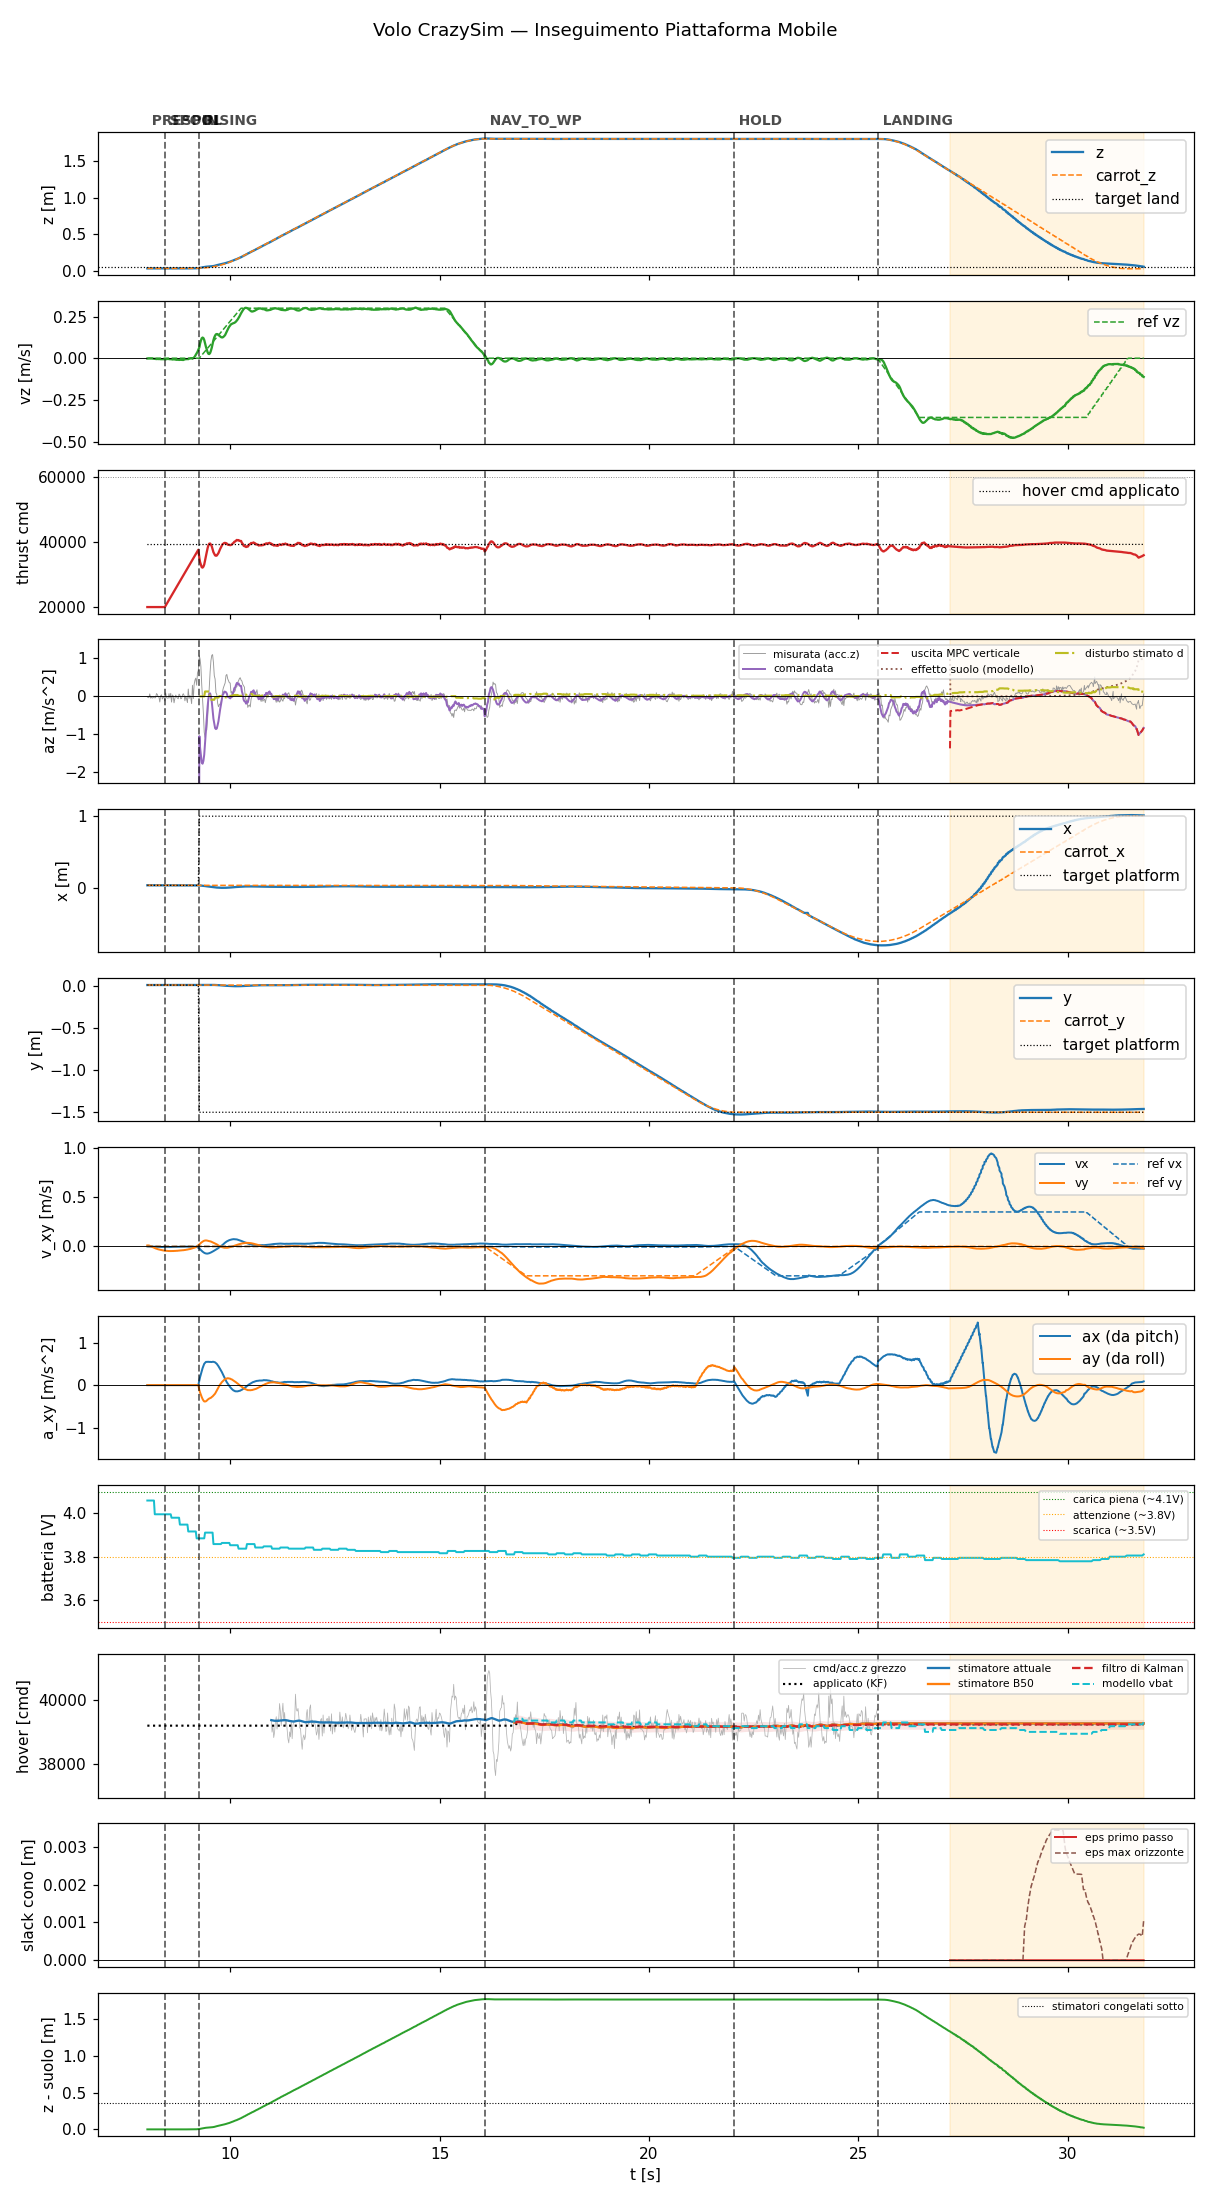

Values plotted in this chart, from the file beside it:
t, state, mode, x, y, z, vx, vy, vz, carrot_x, carrot_y, carrot_z, force, cmd, az, roll, pitch, solve_ms, ref_vx, ref_vy, ref_vz, target_x, target_y, target_z
8.018, prespin, 0, 0.03521, 0.006774, 0.03531, 0.0003542, 0.01006, -0.00207, 0.03521, 0.006774, 0.03531, 0.0, 20000, -9.81, 0.0, 0.0, 0.0, 0.0, 0.0, 0.0, 0.03521, 0.006774, 0.03531
8.036, prespin, 0, 0.03521, 0.006768, 0.03528, 0.0004572, 0.009416, -0.001598, 0.03521, 0.006768, 0.03528, 0.0, 20000, -9.81, 0.0, 0.0, 0.0, 0.0, 0.0, 0.0, 0.03521, 0.006768, 0.03528
8.056, prespin, 0, 0.03521, 0.006791, 0.0353, 0.0001816, 0.00967, -0.001735, 0.03521, 0.006791, 0.0353, 0.0, 20000, -9.81, 0.0, 0.0, 0.0, 0.0, 0.0, 0.0, 0.03521, 0.006791, 0.0353
8.076, prespin, 0, 0.0352, 0.00679, 0.03531, -0.0003116, 0.005758, -0.001723, 0.0352, 0.00679, 0.03531, 0.0, 20000, -9.81, 0.0, 0.0, 0.0, 0.0, 0.0, 0.0, 0.0352, 0.00679, 0.03531
8.096, prespin, 0, 0.03522, 0.006786, 0.03531, -0.0008132, 0.001649, -0.001343, 0.03522, 0.006786, 0.03531, 0.0, 20000, -9.81, 0.0, 0.0, 0.0, 0.0, 0.0, 0.0, 0.03522, 0.006786, 0.03531
8.117, prespin, 0, 0.03522, 0.006776, 0.03531, -0.001296, -0.002266, -0.001692, 0.03522, 0.006776, 0.03531, 0.0, 20000, -9.81, 0.0, 0.0, 0.0, 0.0, 0.0, 0.0, 0.03522, 0.006776, 0.03531
8.135, prespin, 0, 0.03522, 0.006807, 0.03531, -0.001788, -0.006095, -0.002425, 0.03522, 0.006807, 0.03531, 0.0, 20000, -9.81, 0.0, 0.0, 0.0, 0.0, 0.0, 0.0, 0.03522, 0.006807, 0.03531
8.156, prespin, 0, 0.03521, 0.006816, 0.03531, -0.002178, -0.00999, -0.00258, 0.03521, 0.006816, 0.03531, 0.0, 20000, -9.81, 0.0, 0.0, 0.0, 0.0, 0.0, 0.0, 0.03521, 0.006816, 0.03531
8.175, prespin, 0, 0.03522, 0.006776, 0.0353, -0.002596, -0.01366, -0.003221, 0.03522, 0.006776, 0.0353, 0.0, 20000, -9.81, 0.0, 0.0, 0.0, 0.0, 0.0, 0.0, 0.03522, 0.006776, 0.0353
8.196, prespin, 0, 0.03521, 0.006764, 0.0353, -0.002994, -0.01716, -0.003582, 0.03521, 0.006764, 0.0353, 0.0, 20000, -9.81, 0.0, 0.0, 0.0, 0.0, 0.0, 0.0, 0.03521, 0.006764, 0.0353
8.216, prespin, 0, 0.0352, 0.006795, 0.03532, -0.003445, -0.02054, -0.004218, 0.0352, 0.006795, 0.03532, 0.0, 20000, -9.81, 0.0, 0.0, 0.0, 0.0, 0.0, 0.0, 0.0352, 0.006795, 0.03532
8.236, prespin, 0, 0.03522, 0.006782, 0.03531, -0.003873, -0.02356, -0.005119, 0.03522, 0.006782, 0.03531, 0.0, 20000, -9.81, 0.0, 0.0, 0.0, 0.0, 0.0, 0.0, 0.03522, 0.006782, 0.03531
8.256, prespin, 0, 0.0352, 0.006741, 0.03529, -0.00438, -0.02651, -0.00459, 0.0352, 0.006741, 0.03529, 0.0, 20000, -9.81, 0.0, 0.0, 0.0, 0.0, 0.0, 0.0, 0.0352, 0.006741, 0.03529
8.276, prespin, 0, 0.03521, 0.006798, 0.03532, -0.004934, -0.02935, -0.004899, 0.03521, 0.006798, 0.03532, 0.0, 20000, -9.81, 0.0, 0.0, 0.0, 0.0, 0.0, 0.0, 0.03521, 0.006798, 0.03532
8.296, prespin, 0, 0.03521, 0.006791, 0.0353, -0.005338, -0.03153, -0.005158, 0.03521, 0.006791, 0.0353, 0.0, 20000, -9.81, 0.0, 0.0, 0.0, 0.0, 0.0, 0.0, 0.03521, 0.006791, 0.0353
8.316, prespin, 0, 0.03521, 0.006762, 0.0353, -0.005788, -0.03402, -0.004762, 0.03521, 0.006762, 0.0353, 0.0, 20000, -9.81, 0.0, 0.0, 0.0, 0.0, 0.0, 0.0, 0.03521, 0.006762, 0.0353
8.336, prespin, 0, 0.0352, 0.006759, 0.0353, -0.0062, -0.03637, -0.005895, 0.0352, 0.006759, 0.0353, 0.0, 20000, -9.81, 0.0, 0.0, 0.0, 0.0, 0.0, 0.0, 0.0352, 0.006759, 0.0353
8.356, prespin, 0, 0.03522, 0.006795, 0.03531, -0.006366, -0.03776, -0.005839, 0.03522, 0.006795, 0.03531, 0.0, 20000, -9.81, 0.0, 0.0, 0.0, 0.0, 0.0, 0.0, 0.03522, 0.006795, 0.03531
8.375, prespin, 0, 0.03522, 0.006797, 0.03532, -0.006471, -0.03917, -0.005872, 0.03522, 0.006797, 0.03532, 0.0, 20000, -9.81, 0.0, 0.0, 0.0, 0.0, 0.0, 0.0, 0.03522, 0.006797, 0.03532
8.395, prespin, 0, 0.0352, 0.006817, 0.03534, -0.006682, -0.04096, -0.005948, 0.0352, 0.006817, 0.03534, 0.0, 20000, -9.81, 0.0, 0.0, 0.0, 0.0, 0.0, 0.0, 0.0352, 0.006817, 0.03534
8.416, prespin, 0, 0.03521, 0.006758, 0.03531, -0.006825, -0.04245, -0.005716, 0.03521, 0.006758, 0.03531, 0.0, 20000, -9.81, 0.0, 0.0, 0.0, 0.0, 0.0, 0.0, 0.03521, 0.006758, 0.03531
8.437, spool, 0, 0.03522, 0.006767, 0.03531, -0.007011, -0.04403, -0.00607, 0.03522, 0.006767, 0.03531, 0.0, 20000, -9.81, 0.0, 0.0, 0.0, 0.0, 0.0, 0.0, 0.03522, 0.006767, 0.03531
8.456, spool, 0, 0.03522, 0.006773, 0.03532, -0.006913, -0.04428, -0.006819, 0.03522, 0.006773, 0.03532, 0.0, 20443, -9.81, 0.0, 0.0, 0.0, 0.0, 0.0, 0.0, 0.03522, 0.006773, 0.03532
8.476, spool, 0, 0.03521, 0.006774, 0.03531, -0.006988, -0.04567, -0.005592, 0.03521, 0.006774, 0.03531, 0.0, 20881, -9.81, 0.0, 0.0, 0.0, 0.0, 0.0, 0.0, 0.03521, 0.006774, 0.03531
8.496, spool, 0, 0.0352, 0.006846, 0.03536, -0.006811, -0.04561, -0.004663, 0.0352, 0.006846, 0.03536, 0.0, 21321, -9.81, 0.0, 0.0, 0.0, 0.0, 0.0, 0.0, 0.0352, 0.006846, 0.03536
8.516, spool, 0, 0.03521, 0.006774, 0.03531, -0.006853, -0.04657, -0.003883, 0.03521, 0.006774, 0.03531, 0.0, 21763, -9.81, 0.0, 0.0, 0.0, 0.0, 0.0, 0.0, 0.03521, 0.006774, 0.03531
8.536, spool, 0, 0.03522, 0.00681, 0.03533, -0.006785, -0.04746, -0.005629, 0.03522, 0.00681, 0.03533, 0.0, 22200, -9.81, 0.0, 0.0, 0.0, 0.0, 0.0, 0.0, 0.03522, 0.00681, 0.03533
8.556, spool, 0, 0.0352, 0.006757, 0.03532, -0.006449, -0.04694, -0.005855, 0.0352, 0.006757, 0.03532, 0.0, 22644, -9.81, 0.0, 0.0, 0.0, 0.0, 0.0, 0.0, 0.0352, 0.006757, 0.03532
8.577, spool, 0, 0.03519, 0.006807, 0.03532, -0.006315, -0.04763, -0.006537, 0.03519, 0.006807, 0.03532, 0.0, 23094, -9.81, 0.0, 0.0, 0.0, 0.0, 0.0, 0.0, 0.03519, 0.006807, 0.03532
8.596, spool, 0, 0.03521, 0.006809, 0.03532, -0.005879, -0.04673, -0.006133, 0.03521, 0.006809, 0.03532, 0.0, 23520, -9.81, 0.0, 0.0, 0.0, 0.0, 0.0, 0.0, 0.03521, 0.006809, 0.03532
8.616, spool, 0, 0.03521, 0.006807, 0.03533, -0.005663, -0.04687, -0.007844, 0.03521, 0.006807, 0.03533, 0.0, 23964, -9.81, 0.0, 0.0, 0.0, 0.0, 0.0, 0.0, 0.03521, 0.006807, 0.03533
8.635, spool, 0, 0.03522, 0.006829, 0.03534, -0.005483, -0.04728, -0.00715, 0.03522, 0.006829, 0.03534, 0.0, 24399, -9.81, 0.0, 0.0, 0.0, 0.0, 0.0, 0.0, 0.03522, 0.006829, 0.03534
8.655, spool, 0, 0.0352, 0.00679, 0.03534, -0.005095, -0.04597, -0.00673, 0.0352, 0.00679, 0.03534, 0.0, 24838, -9.81, 0.0, 0.0, 0.0, 0.0, 0.0, 0.0, 0.0352, 0.00679, 0.03534
8.676, spool, 0, 0.03524, 0.006771, 0.03533, -0.004912, -0.04622, -0.007779, 0.03524, 0.006771, 0.03533, 0.0, 25279, -9.81, 0.0, 0.0, 0.0, 0.0, 0.0, 0.0, 0.03524, 0.006771, 0.03533
8.697, spool, 0, 0.03523, 0.006812, 0.03532, -0.004504, -0.04484, -0.009197, 0.03523, 0.006812, 0.03532, 0.0, 25745, -9.81, 0.0, 0.0, 0.0, 0.0, 0.0, 0.0, 0.03523, 0.006812, 0.03532
8.716, spool, 0, 0.03524, 0.006808, 0.03537, -0.004248, -0.04468, -0.009615, 0.03524, 0.006808, 0.03537, 0.0, 26164, -9.81, 0.0, 0.0, 0.0, 0.0, 0.0, 0.0, 0.03524, 0.006808, 0.03537
8.736, spool, 0, 0.03526, 0.006754, 0.03533, -0.004076, -0.04473, -0.009324, 0.03526, 0.006754, 0.03533, 0.0, 26604, -9.81, 0.0, 0.0, 0.0, 0.0, 0.0, 0.0, 0.03526, 0.006754, 0.03533
8.756, spool, 0, 0.03522, 0.006837, 0.03538, -0.003725, -0.04313, -0.009197, 0.03522, 0.006837, 0.03538, 0.0, 27041, -9.81, 0.0, 0.0, 0.0, 0.0, 0.0, 0.0, 0.03522, 0.006837, 0.03538
8.776, spool, 0, 0.03522, 0.006782, 0.03533, -0.003607, -0.04291, -0.01033, 0.03522, 0.006782, 0.03533, 0.0, 27479, -9.81, 0.0, 0.0, 0.0, 0.0, 0.0, 0.0, 0.03522, 0.006782, 0.03533
8.795, spool, 0, 0.03522, 0.006794, 0.03535, -0.003334, -0.04134, -0.009734, 0.03522, 0.006794, 0.03535, 0.0, 27918, -9.81, 0.0, 0.0, 0.0, 0.0, 0.0, 0.0, 0.03522, 0.006794, 0.03535
8.816, spool, 0, 0.0352, 0.006805, 0.03536, -0.003215, -0.04111, -0.009365, 0.0352, 0.006805, 0.03536, 0.0, 28363, -9.81, 0.0, 0.0, 0.0, 0.0, 0.0, 0.0, 0.0352, 0.006805, 0.03536
8.836, spool, 0, 0.03523, 0.006767, 0.03537, -0.002957, -0.03955, -0.009873, 0.03523, 0.006767, 0.03537, 0.0, 28803, -9.81, 0.0, 0.0, 0.0, 0.0, 0.0, 0.0, 0.03523, 0.006767, 0.03537
8.856, spool, 0, 0.03524, 0.006761, 0.03535, -0.002784, -0.03912, -0.01056, 0.03524, 0.006761, 0.03535, 0.0, 29240, -9.81, 0.0, 0.0, 0.0, 0.0, 0.0, 0.0, 0.03524, 0.006761, 0.03535
8.876, spool, 0, 0.03526, 0.006762, 0.03537, -0.002631, -0.03883, -0.01076, 0.03526, 0.006762, 0.03537, 0.0, 29681, -9.81, 0.0, 0.0, 0.0, 0.0, 0.0, 0.0, 0.03526, 0.006762, 0.03537
8.896, spool, 0, 0.03525, 0.006752, 0.03537, -0.002363, -0.03693, -0.008372, 0.03525, 0.006752, 0.03537, 0.0, 30119, -9.81, 0.0, 0.0, 0.0, 0.0, 0.0, 0.0, 0.03525, 0.006752, 0.03537
8.916, spool, 0, 0.03522, 0.006765, 0.03538, -0.002247, -0.03614, -0.006372, 0.03522, 0.006765, 0.03538, 0.0, 30564, -9.81, 0.0, 0.0, 0.0, 0.0, 0.0, 0.0, 0.03522, 0.006765, 0.03538
8.936, spool, 0, 0.03521, 0.006771, 0.0354, -0.00225, -0.03534, -0.005986, 0.03521, 0.006771, 0.0354, 0.0, 30999, -9.81, 0.0, 0.0, 0.0, 0.0, 0.0, 0.0, 0.03521, 0.006771, 0.0354
8.956, spool, 0, 0.0352, 0.006739, 0.03537, -0.002257, -0.03296, -0.006021, 0.0352, 0.006739, 0.03537, 0.0, 31440, -9.81, 0.0, 0.0, 0.0, 0.0, 0.0, 0.0, 0.0352, 0.006739, 0.03537
8.976, spool, 0, 0.03516, 0.006742, 0.03543, -0.002338, -0.03192, -0.005259, 0.03516, 0.006742, 0.03543, 0.0, 31879, -9.81, 0.0, 0.0, 0.0, 0.0, 0.0, 0.0, 0.03516, 0.006742, 0.03543
8.995, spool, 0, 0.03514, 0.006747, 0.03544, -0.002348, -0.0294, -0.005831, 0.03514, 0.006747, 0.03544, 0.0, 32319, -9.81, 0.0, 0.0, 0.0, 0.0, 0.0, 0.0, 0.03514, 0.006747, 0.03544
9.015, spool, 0, 0.03515, 0.006664, 0.03545, -0.002339, -0.02799, -0.002603, 0.03515, 0.006664, 0.03545, 0.0, 32759, -9.81, 0.0, 0.0, 0.0, 0.0, 0.0, 0.0, 0.03515, 0.006664, 0.03545
9.036, spool, 0, 0.03515, 0.006596, 0.0355, -0.002195, -0.02674, -0.00212, 0.03515, 0.006596, 0.0355, 0.0, 33200, -9.81, 0.0, 0.0, 0.0, 0.0, 0.0, 0.0, 0.03515, 0.006596, 0.0355
9.056, spool, 0, 0.03516, 0.0064, 0.03555, -0.001878, -0.02414, -0.0002129, 0.03516, 0.0064, 0.03555, 0.0, 33640, -9.81, 0.0, 0.0, 0.0, 0.0, 0.0, 0.0, 0.03516, 0.0064, 0.03555
9.076, spool, 0, 0.03515, 0.006216, 0.03558, -0.001715, -0.02218, -0.0002292, 0.03515, 0.006216, 0.03558, 0.0, 34080, -9.81, 0.0, 0.0, 0.0, 0.0, 0.0, 0.0, 0.03515, 0.006216, 0.03558
9.096, spool, 0, 0.03513, 0.0058, 0.03561, -0.001649, -0.01892, -0.003437, 0.03513, 0.0058, 0.03561, 0.0, 34520, -9.81, 0.0, 0.0, 0.0, 0.0, 0.0, 0.0, 0.03513, 0.0058, 0.03561
9.116, spool, 0, 0.03512, 0.005496, 0.03572, -0.002006, -0.01667, 0.001378, 0.03512, 0.005496, 0.03572, 0.0, 34965, -9.81, 0.0, 0.0, 0.0, 0.0, 0.0, 0.0, 0.03512, 0.005496, 0.03572
9.136, spool, 0, 0.03509, 0.00536, 0.03583, -0.002571, -0.01359, 0.004435, 0.03509, 0.00536, 0.03583, 0.0, 35399, -9.81, 0.0, 0.0, 0.0, 0.0, 0.0, 0.0, 0.03509, 0.00536, 0.03583
9.156, spool, 0, 0.03504, 0.005276, 0.03605, -0.003387, -0.0109, 0.01196, 0.03504, 0.005276, 0.03605, 0.0, 35847, -9.81, 0.0, 0.0, 0.0, 0.0, 0.0, 0.0, 0.03504, 0.005276, 0.03605
9.176, spool, 0, 0.03488, 0.005164, 0.03653, -0.004323, -0.007146, 0.02062, 0.03488, 0.005164, 0.03653, 0.0, 36280, -9.81, 0.0, 0.0, 0.0, 0.0, 0.0, 0.0, 0.03488, 0.005164, 0.03653
9.196, spool, 0, 0.03466, 0.005154, 0.037, -0.005754, -0.001626, 0.02974, 0.03466, 0.005154, 0.037, 0.0, 36721, -9.81, 0.0, 0.0, 0.0, 0.0, 0.0, 0.0, 0.03466, 0.005154, 0.037
... 1,130 more rows
